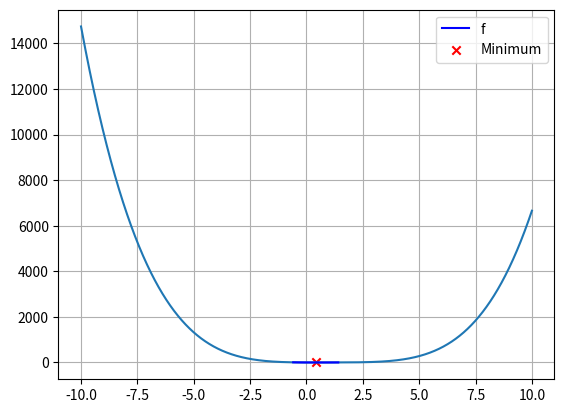

Python code for this plot:
import matplotlib.pyplot as plt
import numpy as np

"""Introduction"""
x = np.arange(-10, 10, 0.001)
f = lambda x : (x - 1)**4 + x**2

plt.plot(x,f(x))
plt.show()


"""Bisection method"""
print("Bisection method")
def find_root(f, a, b):
    c = a
    while (b-a) >= 0.001:
        c = (a + b)/2
        if f(c) < 0.001 and f(c) > -0.001:
            break
        else:
            if f(a)*f(c) < 0:
                b = c
            else:
                a = c
    return c

f_prime = lambda x : 4*(x - 1)**3 + 2*x
    
print(find_root(f_prime, -10, 10)) # x value
print(f(find_root(f_prime, -10, 10))) # y value

"""Brendt's method"""
print("Brendt's method")
from scipy.optimize import minimize_scalar

res = minimize_scalar(f, method='brent')
print('x_min: %.02f, f(x_min): %.02f' % (res.x, res.fun))

# plot curve
x = np.linspace(res.x - 1, res.x + 1, 100)
y = [f(val) for val in x]
plt.plot(x, y, color='blue', label='f')

# plot optima
plt.scatter(res.x, res.fun, color='red', marker='x', label='Minimum')

plt.grid()
plt.legend(loc = 1)

"""Gradient Descent"""
print("Gradient Descent")
def gradient_descent(f, f_prime, start, learning_rate = 0.1):
    x = start
    while f_prime(x) > 0.001 or f_prime(x) < -0.001:
        x = x - learning_rate*f_prime(x)
    return x

f = lambda x : (x - 1) ** 4 + x ** 2
f_prime = lambda x : 4*((x-1)**3) + 2*x
start = -1
x_min = gradient_descent(f, f_prime, start, 0.01)
f_min = f(x_min)

print("x_min: %0.2f, f(x_min): %0.2f" % (x_min, f_min))

"""Simplex method"""
print("Simplex method")
from scipy.optimize import linprog
def solve_linear_problem(A, b, c):
    x0_bounds = (0, None)
    x1_bounds = (0, None)
    res = linprog(c, A_ub=A, b_ub=b, bounds=[x0_bounds, x1_bounds], method = 'simplex')
    opt_val = res.fun*-1
    opt_x = []
    for x in res.x:
        opt_x.append(round(x))
    return opt_val, opt_x
    
A = np.array([[2, 1], [-4, 5], [1, -2]])
b = np.array([10, 8, 3])
c = np.array([-1, -2])

optimal_value, optimal_arg = solve_linear_problem(A, b, c)

print("The optimal value is: ", optimal_value, " and is reached for x = ", optimal_arg)

"""Simplex algorithm from scratch"""
print("Simplex algorithm from scratch")
def solve_linear_problem(A, b, c):
    matrix = A
    var_number = np.size(A, 1)
    matrix = np.vstack([matrix, c])
    i = np.identity(len(matrix))
    matrix = np.append(matrix, i, axis=1)
    b = np.append(b, 0)
    b = np.transpose([b])
    matrix = np.append(matrix, b, axis=1)
    last_row = matrix[-1]
    
    while (all(i >= 0 for i in matrix[-1])) == False:
        pivot_col = np.argmin(last_row)
        check_array = []
        for row in matrix[:-1]:
            indicator = row[-1]/row[pivot_col]
            check_array.append(indicator)

        min_val = 1000
        pivot_row = 0
        for idx, val in enumerate(check_array):
            if min_val > val and val >= 0:
                min_val = val
                pivot_row = idx

        matrix[pivot_row] = np.divide(matrix[pivot_row,:], matrix[pivot_row, pivot_col])
        for idx, row in enumerate(matrix):
            if idx != pivot_row:
                matrix[idx] = np.subtract(row, np.multiply(matrix[pivot_row,:], np.divide(row[pivot_col], matrix[pivot_row, pivot_col])))
           
    opt_x = []
    for i_col in  range(var_number):
        for i_row in range(np.size(A, 0)):
            if matrix[i_row, i_col] == 1:
                opt_x.append(round(matrix[i_row, -1]))
    opt_val = matrix[-1,-1]
    return round(opt_val), opt_x
    
A = np.array([[2, 1], [-4, 5], [1, -2]])
b = np.array([10, 8, 3])
c = np.array([-1, -2])

solve_linear_problem(A, b, c)
optimal_value, optimal_arg = solve_linear_problem(A, b, c)

print("The optimal value by Simplex from scratch is: ", optimal_value, " and is reached for x = ", optimal_arg)